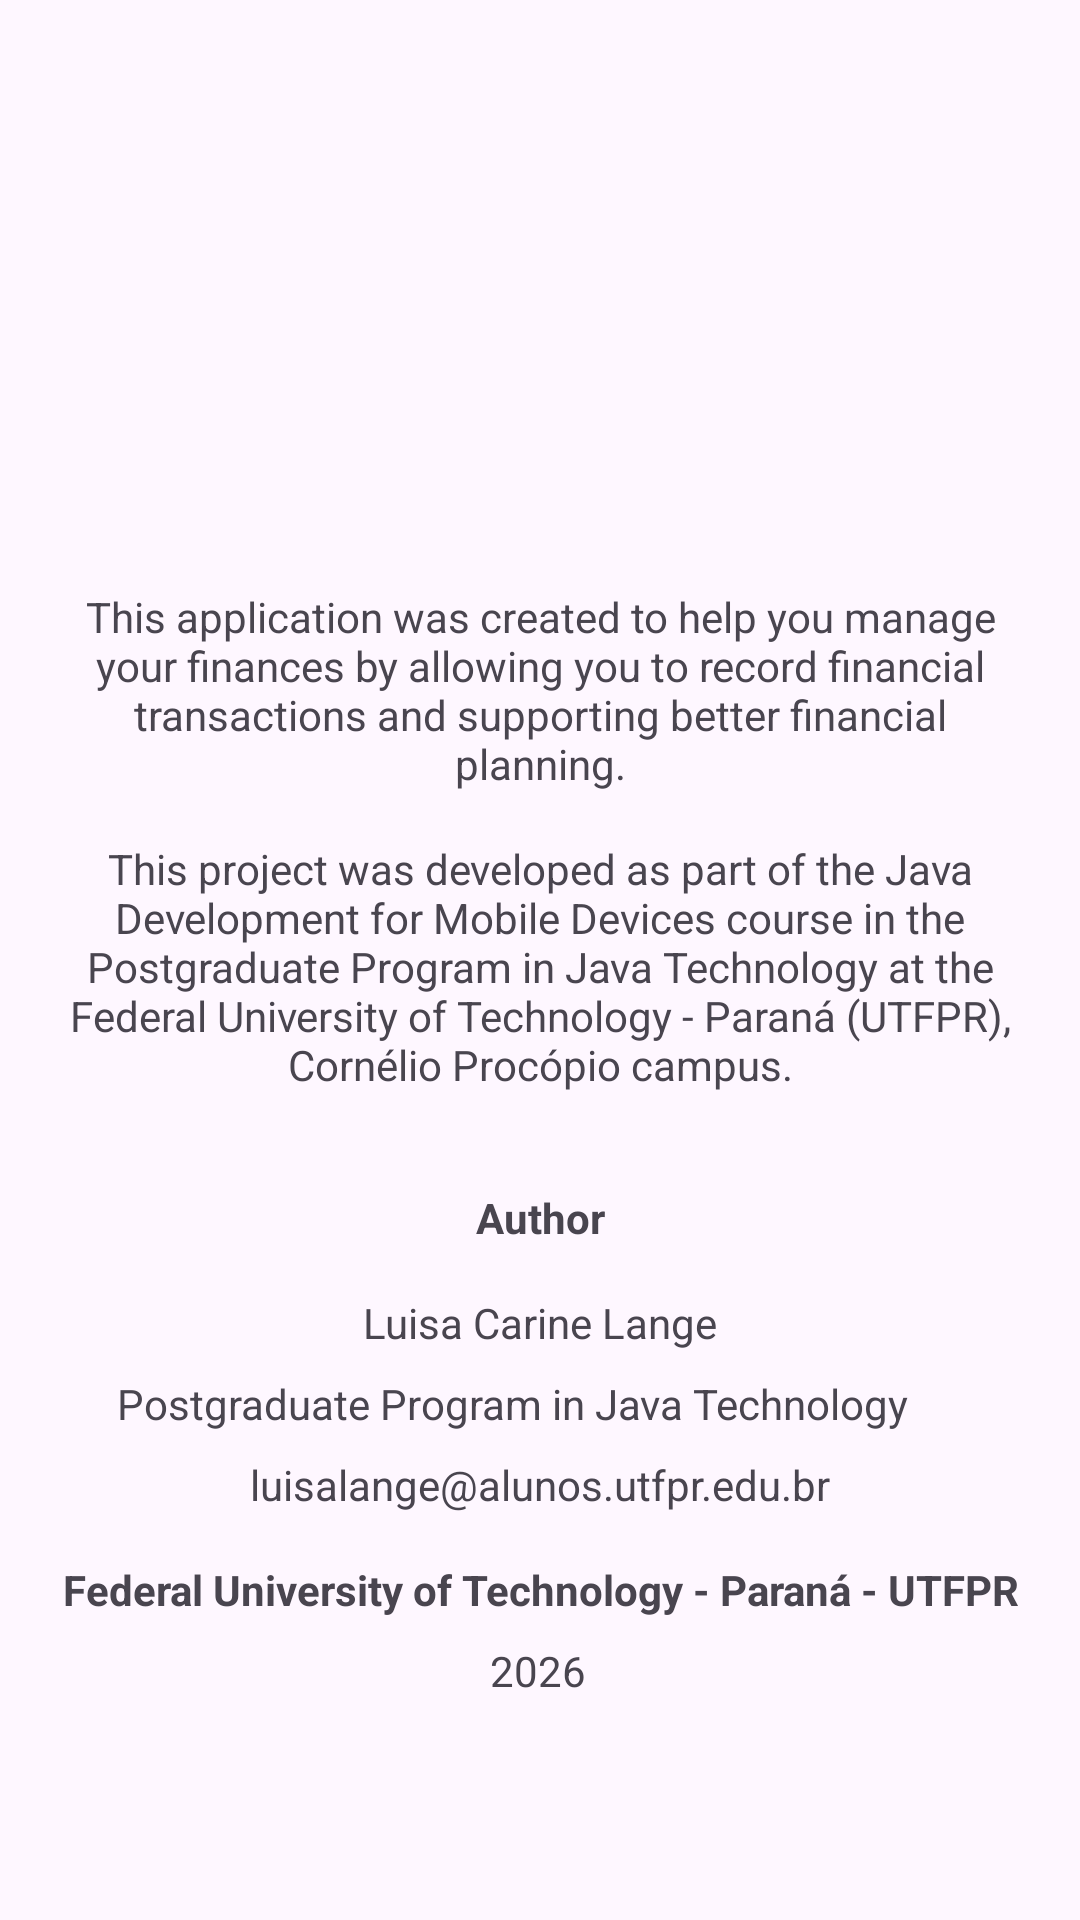

The Android layout XML behind this screen, and the referenced resources:
<!-- AndroidManifest.xml: application theme Theme.ControleFinanceiro -->
<!-- res/layout/activity_sobre.xml -->
<?xml version="1.0" encoding="utf-8"?>
<ScrollView xmlns:android="http://schemas.android.com/apk/res/android"
    xmlns:app="http://schemas.android.com/apk/res-auto"
    xmlns:tools="http://schemas.android.com/tools"
    android:id="@+id/main"
    android:layout_width="match_parent"
    android:layout_height="match_parent"
    android:fillViewport="true"
    tools:context=".SobreActivity">

    <androidx.constraintlayout.widget.ConstraintLayout
        android:layout_width="match_parent"
        android:layout_height="wrap_content">

        <ImageView
            android:id="@+id/imageView"
            android:layout_width="211dp"
            android:layout_height="132dp"
            android:layout_marginStart="32dp"
            android:layout_marginTop="32dp"
            android:layout_marginEnd="32dp"
            app:layout_constraintEnd_toEndOf="parent"
            app:layout_constraintStart_toStartOf="parent"
            app:layout_constraintTop_toTopOf="parent"
            app:srcCompat="@drawable/logo_utfpr" />

        <TextView
            android:id="@+id/textView17"
            android:layout_width="0dp"
            android:layout_height="wrap_content"
            android:layout_marginStart="16dp"
            android:layout_marginTop="32dp"
            android:layout_marginEnd="16dp"
            android:text="@string/description_1"
            android:textAlignment="center"
            app:layout_constraintEnd_toEndOf="parent"
            app:layout_constraintStart_toStartOf="parent"
            app:layout_constraintTop_toBottomOf="@+id/imageView" />

        <TextView
            android:id="@+id/textView18"
            android:layout_width="0dp"
            android:layout_height="wrap_content"
            android:layout_marginStart="16dp"
            android:layout_marginTop="16dp"
            android:layout_marginEnd="16dp"
            android:text="@string/description_2"
            android:textAlignment="center"
            app:layout_constraintEnd_toEndOf="parent"
            app:layout_constraintStart_toStartOf="parent"
            app:layout_constraintTop_toBottomOf="@+id/textView17" />

        <TextView
            android:id="@+id/textView19"
            android:layout_width="wrap_content"
            android:layout_height="wrap_content"
            android:layout_marginStart="16dp"
            android:layout_marginTop="32dp"
            android:layout_marginEnd="16dp"
            android:text="@string/label_autoria"
            android:textStyle="bold"
            app:layout_constraintEnd_toEndOf="parent"
            app:layout_constraintStart_toStartOf="parent"
            app:layout_constraintTop_toBottomOf="@+id/textView18" />

        <TextView
            android:id="@+id/textView20"
            android:layout_width="wrap_content"
            android:layout_height="wrap_content"
            android:layout_marginStart="16dp"
            android:layout_marginTop="16dp"
            android:layout_marginEnd="16dp"
            android:text="@string/author_nome"
            app:layout_constraintEnd_toEndOf="parent"
            app:layout_constraintStart_toStartOf="parent"
            app:layout_constraintTop_toBottomOf="@+id/textView19" />

        <TextView
            android:id="@+id/textView22"
            android:layout_width="wrap_content"
            android:layout_height="wrap_content"
            android:layout_marginStart="16dp"
            android:layout_marginTop="8dp"
            android:layout_marginEnd="16dp"
            android:onClick="enviarEmailAutor"
            android:text="@string/author_email"
            app:layout_constraintEnd_toEndOf="parent"
            app:layout_constraintStart_toStartOf="parent"
            app:layout_constraintTop_toBottomOf="@+id/textView24" />

        <TextView
            android:id="@+id/textView24"
            android:layout_width="wrap_content"
            android:layout_height="wrap_content"
            android:layout_marginStart="16dp"
            android:layout_marginTop="8dp"
            android:layout_marginEnd="16dp"
            android:text="@string/name_curso"
            app:layout_constraintEnd_toEndOf="parent"
            app:layout_constraintHorizontal_bias="0.357"
            app:layout_constraintStart_toStartOf="parent"
            app:layout_constraintTop_toBottomOf="@+id/textView20" />

        <TextView
            android:id="@+id/textView26"
            android:layout_width="wrap_content"
            android:layout_height="wrap_content"
            android:layout_marginStart="8dp"
            android:layout_marginTop="16dp"
            android:layout_marginEnd="8dp"
            android:onClick="abrirSiteUTFPR"
            android:text="@string/name_utfpr"
            android:textAlignment="center"
            android:textStyle="bold"
            app:layout_constraintEnd_toEndOf="parent"
            app:layout_constraintStart_toStartOf="parent"
            app:layout_constraintTop_toBottomOf="@+id/textView22" />

        <TextView
            android:id="@+id/textView28"
            android:layout_width="wrap_content"
            android:layout_height="wrap_content"
            android:layout_marginStart="16dp"
            android:layout_marginTop="8dp"
            android:layout_marginEnd="16dp"
            android:layout_marginBottom="32dp"
            android:text="@string/current_year"
            app:layout_constraintBottom_toBottomOf="parent"
            app:layout_constraintEnd_toEndOf="parent"
            app:layout_constraintHorizontal_bias="0.498"
            app:layout_constraintStart_toStartOf="parent"
            app:layout_constraintTop_toBottomOf="@+id/textView26"
            app:layout_constraintVertical_bias="0.0" />

    </androidx.constraintlayout.widget.ConstraintLayout>


</ScrollView>
<!-- resources referenced by this layout -->
<resources>
  <!-- drawable logo_utfpr: png bitmap (drawable-night, 14700 bytes) -->
  <string name="author_email">luisalange@alunos.utfpr.edu.br</string>
  <string name="author_nome">Luisa Carine Lange</string>
  <string name="current_year">2026</string>
  <string name="description_1">This application was created to help you manage your finances by allowing you to record financial transactions and supporting better financial planning.</string>
  <string name="description_2">This project was developed as part of the Java Development for Mobile Devices course in the Postgraduate Program in Java Technology at the Federal University of Technology - Paraná (UTFPR), Cornélio Procópio campus.</string>
  <string name="label_autoria">Author</string>
  <string name="name_curso">Postgraduate Program in Java Technology</string>
  <string name="name_utfpr">Federal University of Technology - Paraná - UTFPR</string>
  <style name="Theme.ControleFinanceiro" parent="Base.Theme.ControleFinanceiro" />
  <style name="Base.Theme.ControleFinanceiro" parent="Theme.Material3.Light">
          
          
          <item name="android:statusBarColor">@color/statusBarLight</item>
          <item name="android:windowLightStatusBar">true</item>
  
          <item name="fontFamily">@font/montserrat</item>
  
          <item name="colorPrimary">@color/primary</item>
          <item name="colorPrimaryVariant">@color/secondary</item>
          <item name="colorOnPrimary">@color/white</item>
          <item name="iconColor">@color/primary</item>
      </style>
  <color name="statusBarLight">#edeff0</color>
  <color name="primary">#1A624B</color>
  <color name="secondary">#89d957</color>
  <color name="white">#FFFFFFFF</color>
</resources>
